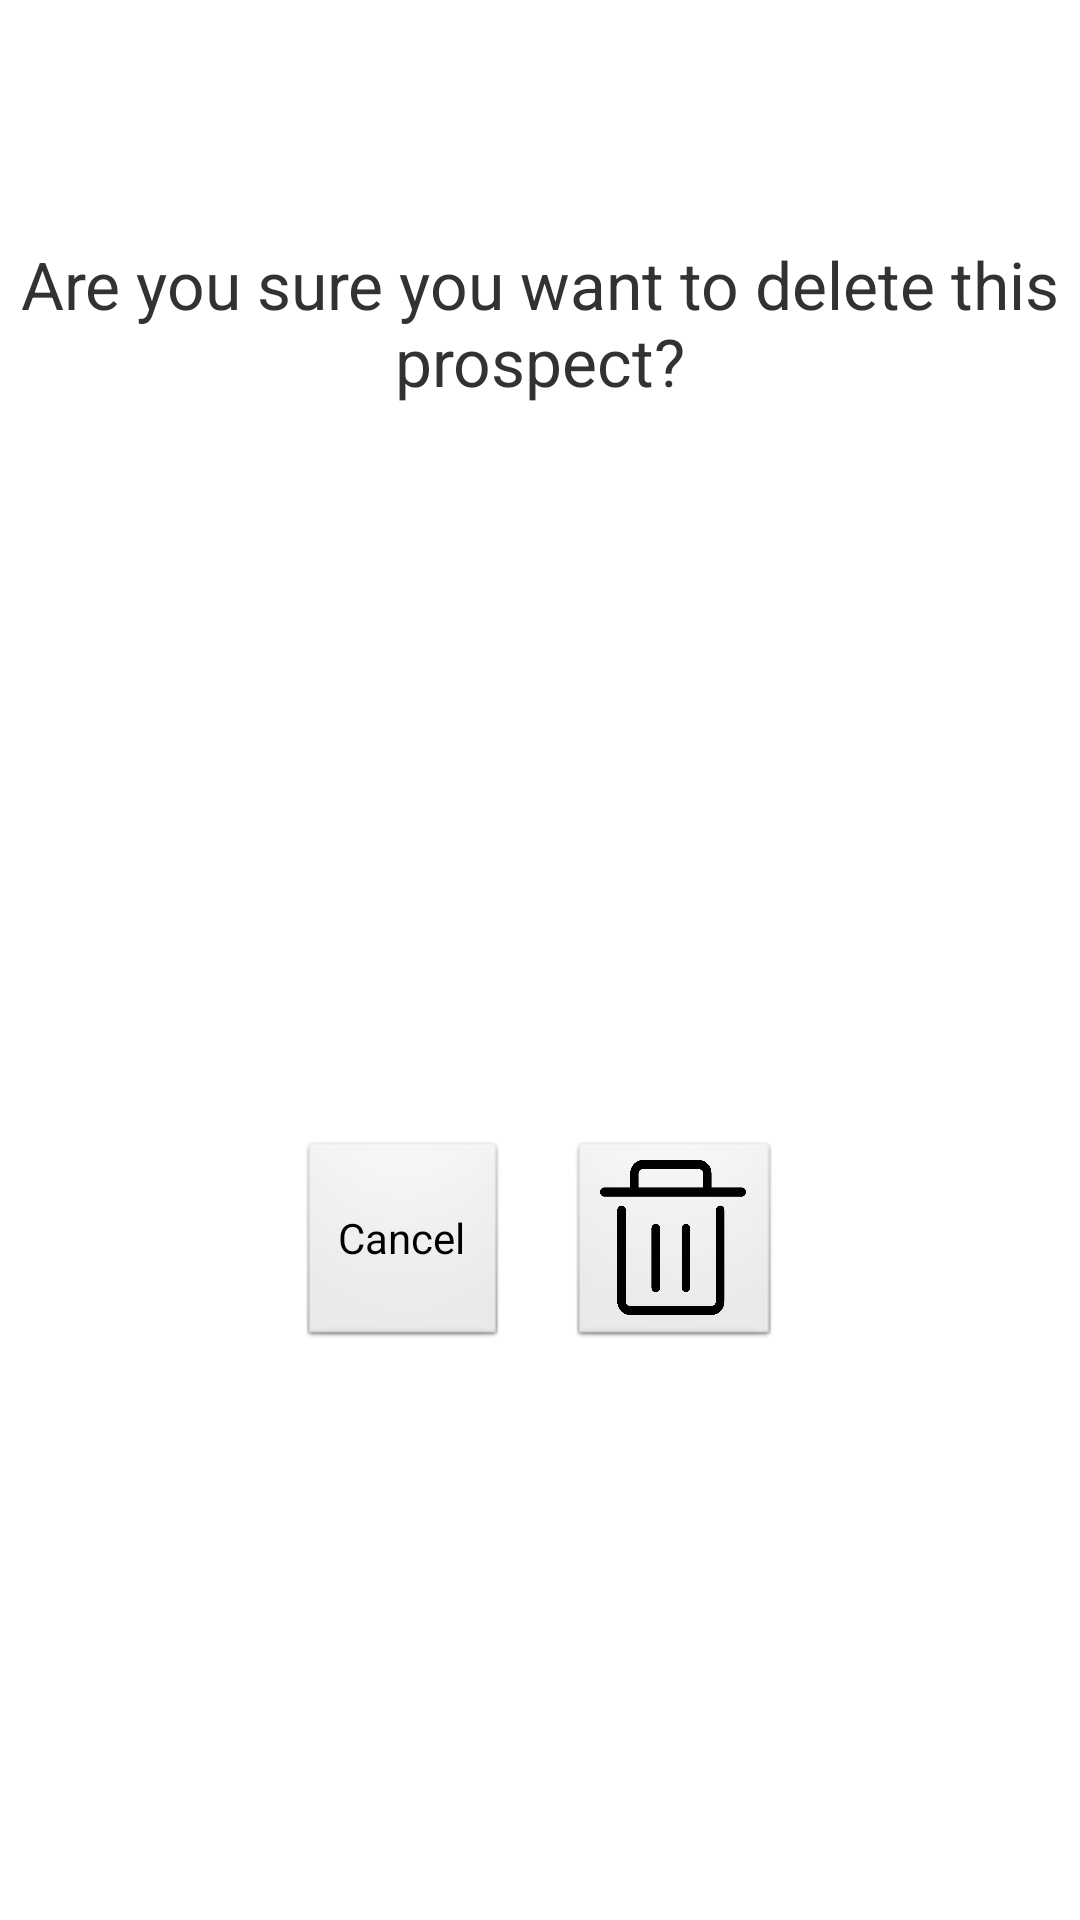

Android layout source for this screen:
<!-- AndroidManifest.xml: application theme AppTheme -->
<!-- res/layout/activity_delete_prospect.xml -->
<?xml version="1.0" encoding="utf-8"?>
    <FrameLayout xmlns:android="http://schemas.android.com/apk/res/android"
        android:layout_width="match_parent"
        android:layout_height="match_parent"
        android:layout_alignParentStart="true"
        android:layout_alignParentTop="true">

        <ImageView
            android:id="@+id/trashsymbol"
            android:layout_width="match_parent"
            android:layout_height="wrap_content"
            android:layout_gravity="center"
            android:alpha=".07"
            android:src="@drawable/garbagesymbol"
            android:contentDescription="@string/garbage_image" />

        <TextView
            android:id="@+id/sureToDeleteQuery"
            android:layout_width="match_parent"
            android:layout_height="wrap_content"
            android:layout_marginTop="80dp"
            android:text="@string/are_you_sure_you_want_to_delete"
            android:textAlignment="center"
            android:textSize="22sp" />

        <TextView
            android:id="@+id/prospectInfo"
            android:layout_width="match_parent"
            android:layout_height="wrap_content"
            android:layout_marginTop="135dp"
            android:textSize="20sp"
            android:textAlignment="center"
            android:textColor="#c00" />

        <LinearLayout
            android:layout_width="match_parent"
            android:layout_height="wrap_content"
            android:layout_gravity="center"
            android:layout_marginTop="95dp"
            android:gravity="center_horizontal"
            android:orientation="horizontal">

            <Button
                android:layout_width="70dp"
                android:layout_height="70dp"
                android:layout_gravity="center"
                android:gravity="center"
                android:onClick="finishActivity"
                android:text="@string/cancel" />

            <ImageButton
                android:layout_width="71dp"
                android:layout_height="70dp"
                android:layout_gravity="center"
                android:layout_marginStart="20dp"
                android:onClick="deleteProspect"
                android:scaleType="fitXY"
                android:src="@drawable/ic_delete"
                android:contentDescription="@string/delete_prospect" />
        </LinearLayout>

    </FrameLayout>
<!-- resources referenced by this layout -->
<resources>
  <!-- drawable ic_delete: png bitmap (drawable, 10616 bytes) -->
  <string name="are_you_sure_you_want_to_delete">Are you sure you want to delete this prospect?</string>
  <string name="cancel">Cancel</string>
  <string name="delete_prospect">Delete Prospect.</string>
  <string name="garbage_image">garbage image</string>
  <style name="AppTheme" parent="android:Theme.Light.NoTitleBar">
          
          <item name="colorPrimary">@color/colorPrimary</item>
          <item name="colorPrimaryDark">@color/colorPrimaryDark</item>
          <item name="colorAccent">@color/colorAccent</item>
      </style>
  <color name="colorPrimary">#3F51B5</color>
  <color name="colorPrimaryDark">#303F9F</color>
  <color name="colorAccent">#FF4081</color>
</resources>
